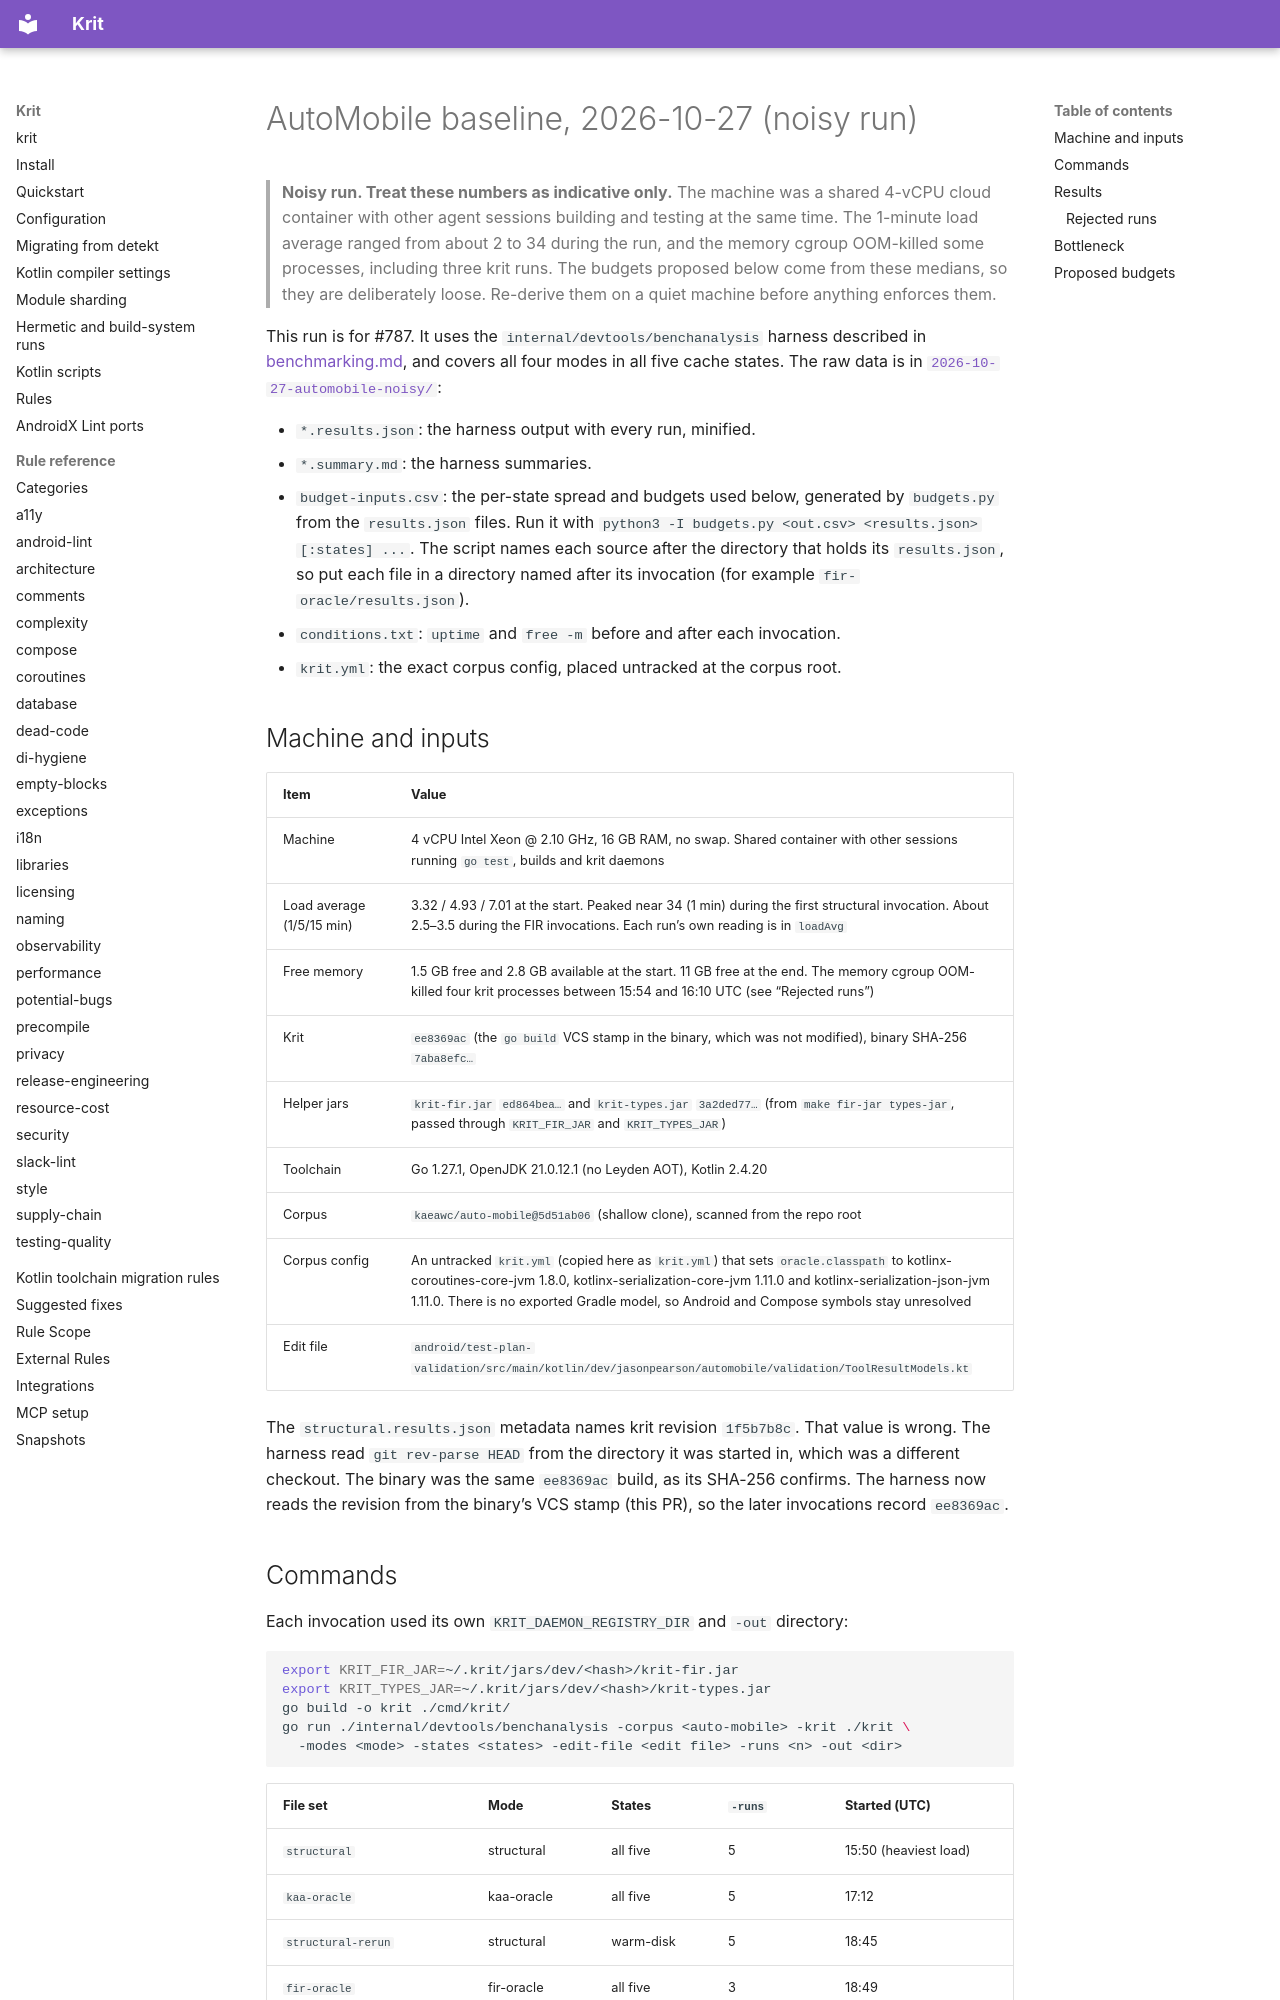

repository: kaeawc/krit · page: benchmarks/2026-10-27-automobile-noisy/index.html · generator: mkdocs

# AutoMobile baseline, 2026-10-27 (noisy run)

> **Noisy run. Treat these numbers as indicative only.** The machine was a
> shared 4-vCPU cloud container with other agent sessions building and testing
> at the same time. The 1-minute load average ranged from about 2 to 34 during
> the run, and the memory cgroup OOM-killed some processes, including three
> krit runs. The budgets proposed below come from these medians, so they are
> deliberately loose. Re-derive them on a quiet machine before anything
> enforces them.

This run is for #787. It uses the `internal/devtools/benchanalysis` harness
described in [benchmarking.md](../benchmarking.md), and covers all four modes
in all five cache states. The raw data is in
[`2026-10-27-automobile-noisy/`](2026-10-27-automobile-noisy/):

- `*.results.json`: the harness output with every run, minified.
- `*.summary.md`: the harness summaries.
- `budget-inputs.csv`: the per-state spread and budgets used below, generated
  by `budgets.py` from the `results.json` files. Run it with
  `python3 -I budgets.py <out.csv> <results.json>[:states] ...`. The script
  names each source after the directory that holds its `results.json`, so put
  each file in a directory named after its invocation (for example
  `fir-oracle/results.json`).
- `conditions.txt`: `uptime` and `free -m` before and after each invocation.
- `krit.yml`: the exact corpus config, placed untracked at the corpus root.

## Machine and inputs

| Item | Value |
|---|---|
| Machine | 4 vCPU Intel Xeon @ 2.10 GHz, 16 GB RAM, no swap. Shared container with other sessions running `go test`, builds and krit daemons |
| Load average (1/5/15 min) | 3.32 / 4.93 / 7.01 at the start. Peaked near 34 (1 min) during the first structural invocation. About 2.5–3.5 during the FIR invocations. Each run's own reading is in `loadAvg` |
| Free memory | 1.5 GB free and 2.8 GB available at the start. 11 GB free at the end. The memory cgroup OOM-killed four krit processes between 15:54 and 16:10 UTC (see "Rejected runs") |
| Krit | `ee8369ac` (the `go build` VCS stamp in the binary, which was not modified), binary SHA-256 `7aba8efc…` |
| Helper jars | `krit-fir.jar` `ed864bea…` and `krit-types.jar` `3a2ded77…` (from `make fir-jar types-jar`, passed through `KRIT_FIR_JAR` and `KRIT_TYPES_JAR`) |
| Toolchain | Go 1.27.1, OpenJDK 21.0.12.1 (no Leyden AOT), Kotlin 2.4.20 |
| Corpus | `kaeawc/auto-mobile@5d51ab06` (shallow clone), scanned from the repo root |
| Corpus config | An untracked `krit.yml` (copied here as `krit.yml`) that sets `oracle.classpath` to kotlinx-coroutines-core-jvm 1.8.0, kotlinx-serialization-core-jvm 1.11.0 and kotlinx-serialization-json-jvm 1.11.0. There is no exported Gradle model, so Android and Compose symbols stay unresolved |
| Edit file | `android/test-plan-validation/src/main/kotlin/dev/jasonpearson/automobile/validation/ToolResultModels.kt` |

The `structural.results.json` metadata names krit revision `1f5b7b8c`. That
value is wrong. The harness read `git rev-parse HEAD` from the directory it was
started in, which was a different checkout. The binary was the same `ee8369ac`
build, as its SHA-256 confirms. The harness now reads the revision from the
binary's VCS stamp (this PR), so the later invocations record `ee8369ac`.
